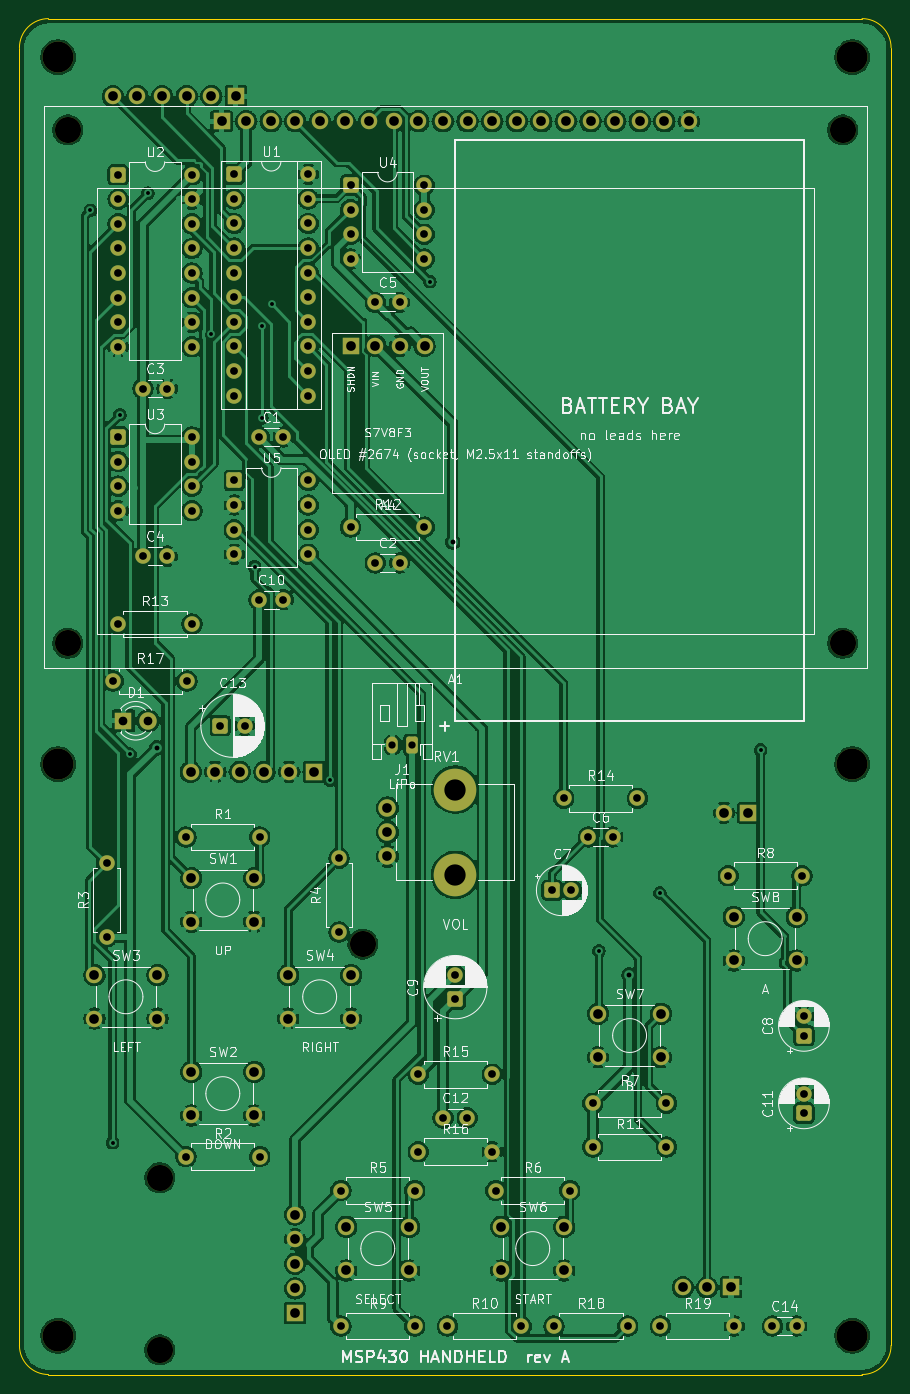
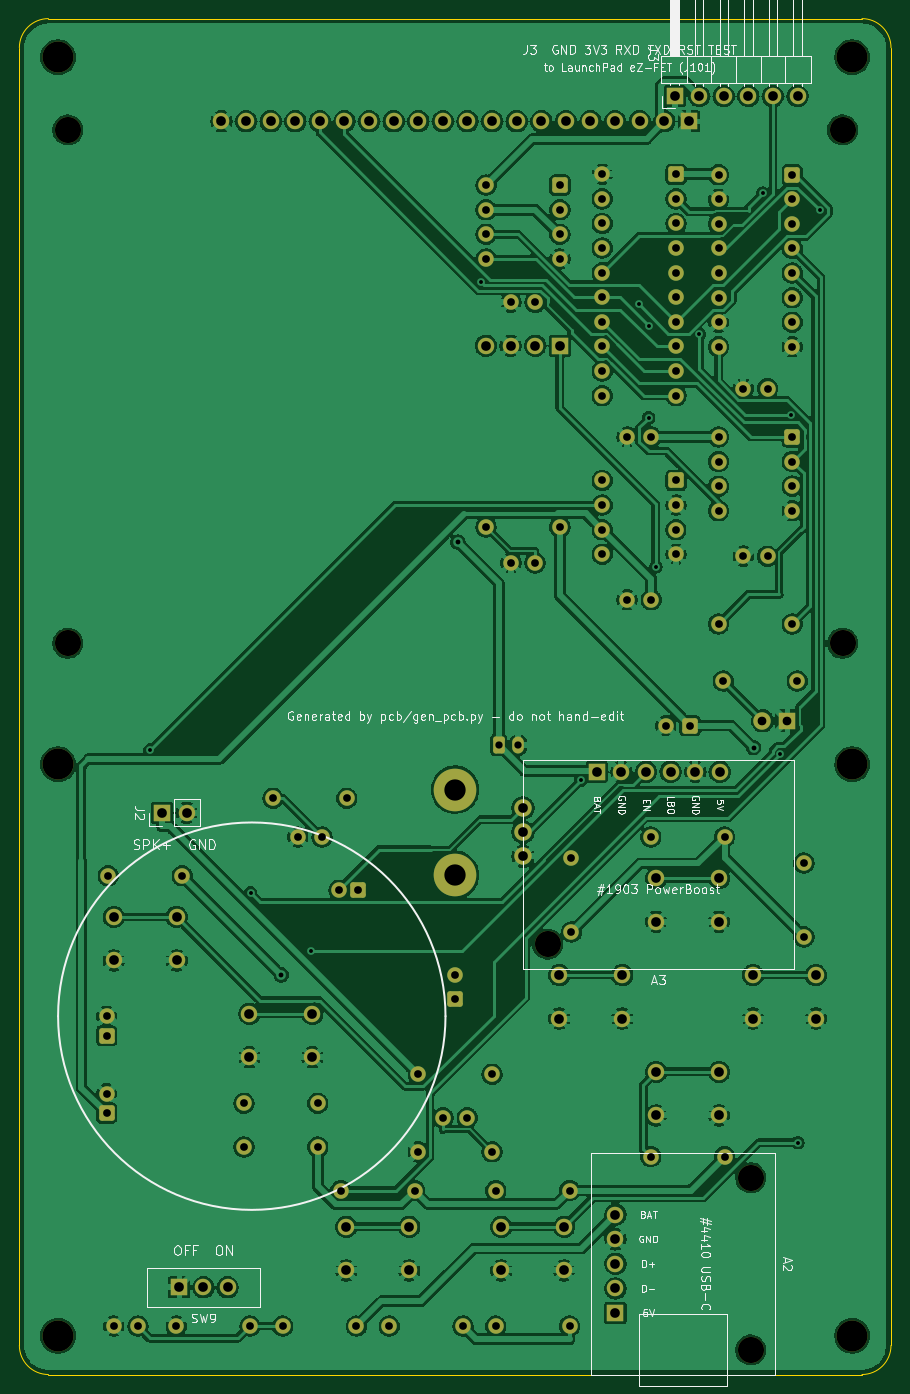
Circuit board: 9 layer files. Board 90.0 x 140.0 mm.
- bottom_copper: msp430_handheld-B_Cu.gbl (370343 bytes)
- bottom_mask: msp430_handheld-B_Mask.gbs (8403 bytes)
- bottom_silk: msp430_handheld-B_Silkscreen.gbo (73989 bytes)
- outline: msp430_handheld-Edge_Cuts.gm1 (914 bytes)
- top_copper: msp430_handheld-F_Cu.gtl (368711 bytes)
- top_mask: msp430_handheld-F_Mask.gts (8403 bytes)
- top_silk: msp430_handheld-F_Silkscreen.gto (163434 bytes)
- drill: msp430_handheld-NPTH.drl (556 bytes)
- drill: msp430_handheld-PTH.drl (3863 bytes)

=== bottom_copper: msp430_handheld-B_Cu.gbl (370343 bytes, source omitted) ===
=== bottom_mask: msp430_handheld-B_Mask.gbs (8403 bytes, source omitted) ===
=== bottom_silk: msp430_handheld-B_Silkscreen.gbo (73989 bytes, source omitted) ===
=== outline: msp430_handheld-Edge_Cuts.gm1 ===
%TF.GenerationSoftware,KiCad,Pcbnew,9.0.9*%
%TF.CreationDate,2026-11-09T23:38:40+00:00*%
%TF.ProjectId,msp430_handheld,6d737034-3330-45f6-9861-6e6468656c64,rev?*%
%TF.SameCoordinates,Original*%
%TF.FileFunction,Profile,NP*%
%FSLAX46Y46*%
G04 Gerber Fmt 4.6, Leading zero omitted, Abs format (unit mm)*
G04 Created by KiCad (PCBNEW 9.0.9) date 2026-11-09 23:38:40*
%MOMM*%
%LPD*%
G01*
G04 APERTURE LIST*
%TA.AperFunction,Profile*%
%ADD10C,0.100000*%
%TD*%
G04 APERTURE END LIST*
D10*
X0Y-3000000D02*
G75*
G02*
X3000000Y0I2999998J2D01*
G01*
X0Y-137000000D02*
X0Y-3000000D01*
X3000000Y0D02*
X87000000Y0D01*
X3000000Y-140000000D02*
G75*
G02*
X0Y-137000000I0J3000000D01*
G01*
X87000000Y0D02*
G75*
G02*
X90000000Y-3000000I0J-3000000D01*
G01*
X87000000Y-140000000D02*
X3000000Y-140000000D01*
X90000000Y-3000000D02*
X90000000Y-137000000D01*
X90000000Y-137000000D02*
G75*
G02*
X87000000Y-140000000I-3000000J0D01*
G01*
M02*

=== top_copper: msp430_handheld-F_Cu.gtl (368711 bytes, source omitted) ===
=== top_mask: msp430_handheld-F_Mask.gts (8403 bytes, source omitted) ===
=== top_silk: msp430_handheld-F_Silkscreen.gto (163434 bytes, source omitted) ===
=== drill: msp430_handheld-NPTH.drl ===
M48
; DRILL file {KiCad 9.0.9} date 2026-11-09T23:38:40+0000
; FORMAT={-:-/ absolute / metric / decimal}
; #@! TF.CreationDate,2026-11-09T23:38:40+00:00
; #@! TF.GenerationSoftware,Kicad,Pcbnew,9.0.9
; #@! TF.FileFunction,NonPlated,1,2,NPTH
FMAT,2
METRIC
; #@! TA.AperFunction,NonPlated,NPTH,ComponentDrill
T1C2.700
; #@! TA.AperFunction,NonPlated,NPTH,ComponentDrill
T2C3.200
%
G90
G05
T1
X5.0Y-11.5
X5.0Y-64.5
X14.49Y-119.68
X14.49Y-137.46
X35.46Y-95.55
X85.0Y-11.5
X85.0Y-64.5
T2
X4.0Y-4.0
X4.0Y-77.0
X4.0Y-136.0
X86.0Y-4.0
X86.0Y-77.0
X86.0Y-136.0
M30

=== drill: msp430_handheld-PTH.drl ===
M48
; DRILL file {KiCad 9.0.9} date 2026-11-09T23:38:40+0000
; FORMAT={-:-/ absolute / metric / decimal}
; #@! TF.CreationDate,2026-11-09T23:38:40+00:00
; #@! TF.GenerationSoftware,Kicad,Pcbnew,9.0.9
; #@! TF.FileFunction,Plated,1,2,PTH
FMAT,2
METRIC
; #@! TA.AperFunction,Plated,PTH,ViaDrill
T1C0.400
; #@! TA.AperFunction,Plated,PTH,ViaDrill
T2C0.500
; #@! TA.AperFunction,Plated,PTH,ComponentDrill
T3C0.750
; #@! TA.AperFunction,Plated,PTH,ComponentDrill
T4C0.800
; #@! TA.AperFunction,Plated,PTH,ComponentDrill
T5C0.900
; #@! TA.AperFunction,Plated,PTH,ComponentDrill
T6C1.000
; #@! TA.AperFunction,Plated,PTH,ComponentDrill
T7C2.200
%
G90
G05
T1
X7.32Y-19.796
X9.626Y-116.058
X10.377Y-40.893
X11.42Y-75.95
X13.248Y-18.034
X19.8Y-32.583
X24.284Y-56.594
X25.022Y-31.76
X25.022Y-41.214
X26.053Y-29.512
X32.04Y-78.637
X42.376Y-27.144
X59.836Y-96.248
X66.118Y-90.275
X76.522Y-75.502
T2
X14.182Y-75.285
X44.732Y-54.045
X62.961Y-98.729
T3
X38.5Y-75.0
X40.5Y-75.0
T4
X9.0Y-87.19
X9.0Y-94.81
X9.69Y-68.4
X10.19Y-16.11
X10.19Y-18.65
X10.19Y-21.19
X10.19Y-23.73
X10.19Y-26.27
X10.19Y-28.81
X10.19Y-31.35
X10.19Y-33.89
X10.19Y-43.19
X10.19Y-45.73
X10.19Y-48.27
X10.19Y-50.81
X10.19Y-62.5
X12.75Y-38.2
X12.75Y-55.5
X15.25Y-38.2
X15.25Y-55.5
X17.19Y-84.5
X17.19Y-117.5
X17.31Y-68.4
X17.81Y-16.11
X17.81Y-18.65
X17.81Y-21.19
X17.81Y-23.73
X17.81Y-26.27
X17.81Y-28.81
X17.81Y-31.35
X17.81Y-33.89
X17.81Y-43.19
X17.81Y-45.73
X17.81Y-48.27
X17.81Y-50.81
X17.81Y-62.5
X20.75Y-73.0
X22.19Y-16.07
X22.19Y-18.61
X22.19Y-21.15
X22.19Y-23.69
X22.19Y-26.23
X22.19Y-28.77
X22.19Y-31.31
X22.19Y-33.85
X22.19Y-36.39
X22.19Y-38.93
X22.19Y-47.69
X22.19Y-50.23
X22.19Y-52.77
X22.19Y-55.31
X23.25Y-73.0
X24.75Y-43.2
X24.75Y-60.0
X24.81Y-84.5
X24.81Y-117.5
X27.25Y-43.2
X27.25Y-60.0
X29.81Y-16.07
X29.81Y-18.61
X29.81Y-21.15
X29.81Y-23.69
X29.81Y-26.23
X29.81Y-28.77
X29.81Y-31.31
X29.81Y-33.85
X29.81Y-36.39
X29.81Y-38.93
X29.81Y-47.69
X29.81Y-50.23
X29.81Y-52.77
X29.81Y-55.31
X33.0Y-86.69
X33.0Y-94.31
X33.19Y-121.0
X33.19Y-135.0
X34.19Y-17.19
X34.19Y-19.73
X34.19Y-22.27
X34.19Y-24.81
X34.19Y-52.5
X36.75Y-29.3
X36.75Y-56.2
X39.25Y-29.3
X39.25Y-56.2
X40.81Y-121.0
X40.81Y-135.0
X41.19Y-109.0
X41.19Y-117.0
X41.81Y-17.19
X41.81Y-19.73
X41.81Y-22.27
X41.81Y-24.81
X41.81Y-52.5
X43.75Y-113.5
X44.19Y-135.0
X45.0Y-98.75
X45.0Y-101.25
X46.25Y-113.5
X48.81Y-109.0
X48.81Y-117.0
X49.19Y-121.0
X51.81Y-135.0
X55.0Y-90.0
X55.19Y-135.0
X56.19Y-80.5
X56.81Y-121.0
X57.0Y-90.0
X58.75Y-84.5
X59.19Y-112.0
X59.19Y-116.5
X61.25Y-84.5
X62.81Y-135.0
X63.81Y-80.5
X66.19Y-135.0
X66.81Y-112.0
X66.81Y-116.5
X73.19Y-88.5
X73.81Y-135.0
X77.75Y-135.0
X80.25Y-135.0
X80.81Y-88.5
X81.0Y-103.0
X81.0Y-105.0
X81.0Y-111.0
X81.0Y-113.0
T5
X10.73Y-72.5
X13.27Y-72.5
T6
X7.75Y-98.75
X7.75Y-103.25
X9.65Y-8.0
X12.19Y-8.0
X14.25Y-98.75
X14.25Y-103.25
X14.73Y-8.0
X17.27Y-8.0
X17.68Y-77.77
X17.75Y-88.75
X17.75Y-93.25
X17.75Y-108.75
X17.75Y-113.25
X19.81Y-8.0
X20.22Y-77.77
X20.87Y-10.6
X22.35Y-8.0
X22.76Y-77.77
X23.41Y-10.6
X24.25Y-88.75
X24.25Y-93.25
X24.25Y-108.75
X24.25Y-113.25
X25.3Y-77.77
X25.95Y-10.6
X27.75Y-98.75
X27.75Y-103.25
X27.84Y-77.77
X28.46Y-123.49
X28.46Y-126.03
X28.46Y-128.57
X28.46Y-131.11
X28.46Y-133.65
X28.49Y-10.6
X30.38Y-77.77
X31.03Y-10.6
X33.57Y-10.6
X33.75Y-124.75
X33.75Y-129.25
X34.205Y-33.77
X34.25Y-98.75
X34.25Y-103.25
X36.11Y-10.6
X36.745Y-33.77
X38.0Y-81.5
X38.0Y-84.0
X38.0Y-86.5
X38.65Y-10.6
X39.285Y-33.77
X40.25Y-124.75
X40.25Y-129.25
X41.19Y-10.6
X41.825Y-33.77
X43.73Y-10.6
X46.27Y-10.6
X48.81Y-10.6
X49.75Y-124.75
X49.75Y-129.25
X51.35Y-10.6
X53.89Y-10.6
X56.25Y-124.75
X56.25Y-129.25
X56.43Y-10.6
X58.97Y-10.6
X59.75Y-102.75
X59.75Y-107.25
X61.51Y-10.6
X64.05Y-10.6
X66.25Y-102.75
X66.25Y-107.25
X66.59Y-10.6
X68.5Y-131.0
X69.13Y-10.6
X71.0Y-131.0
X72.73Y-82.0
X73.5Y-131.0
X73.75Y-92.75
X73.75Y-97.25
X75.27Y-82.0
X80.25Y-92.75
X80.25Y-97.25
T7
X45.0Y-79.6
X45.0Y-88.4
M30
